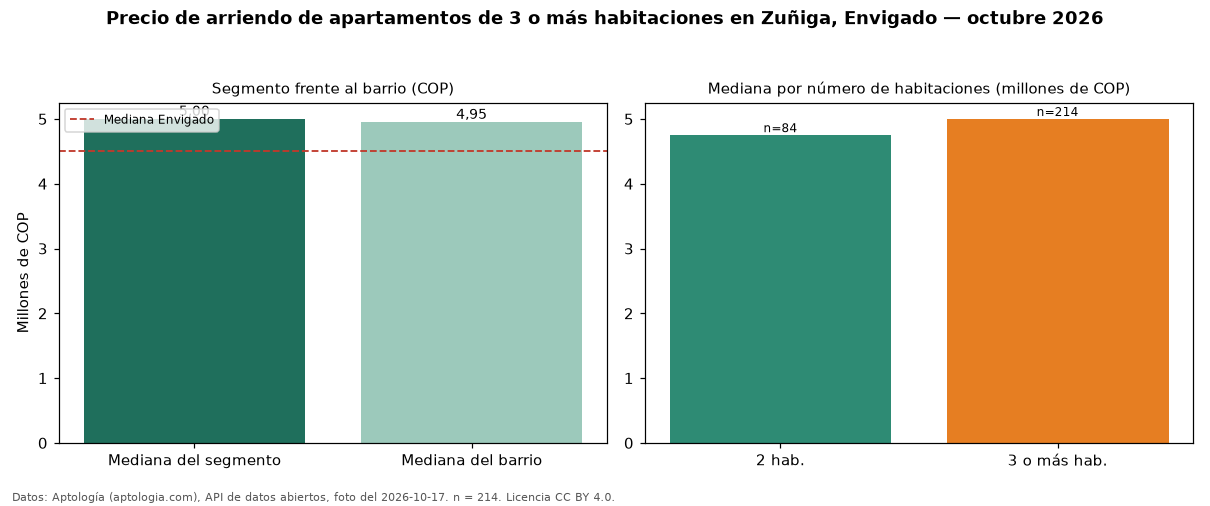

The table this chart was drawn from, first rows:
seccion, metrica, valor_cop, n
precio, mediana, 5000000, 214
habitaciones, 2, 4750000, 84
habitaciones, 3+, 5000000, 214
barrio, mediana_barrio_todos_los_tamanos, 4950000, 304
ciudad, mediana_ciudad, 4500000, 
fuente, fecha_foto, 2026-10-17, 
fuente, atribucion, https://www.aptologia.com/arriendo/envig…, 
